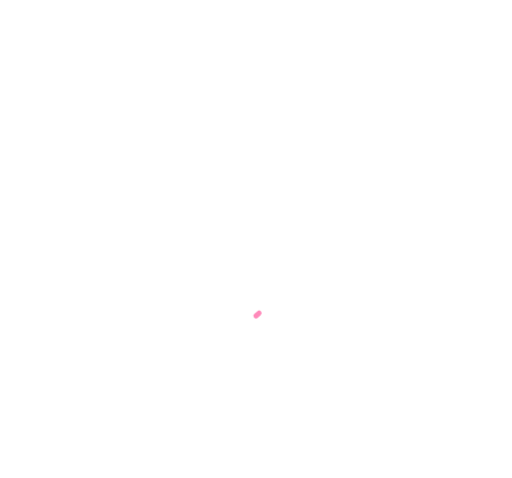
t = 0.00 s
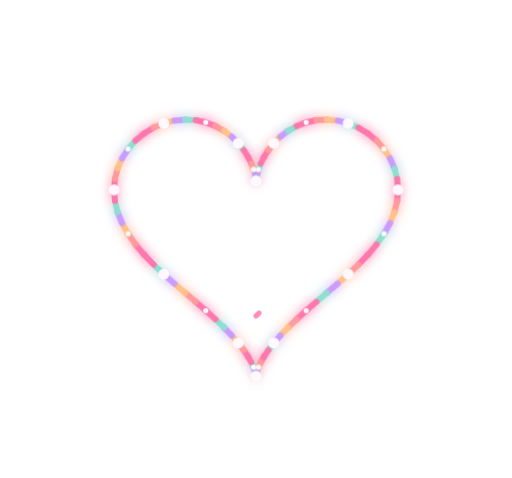
t = 6.30 s
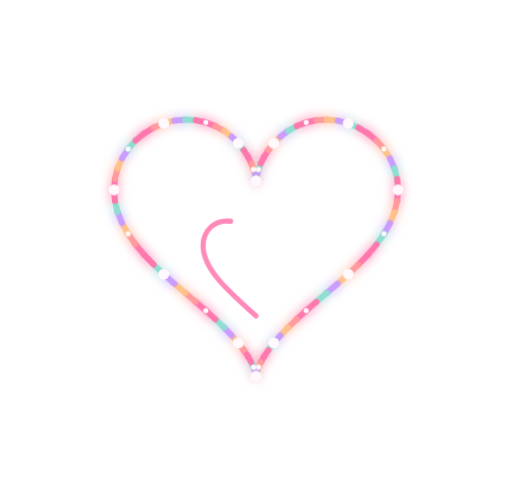
t = 6.59 s
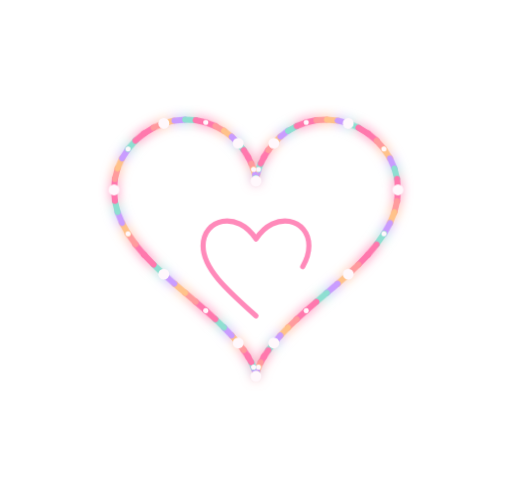
t = 6.88 s
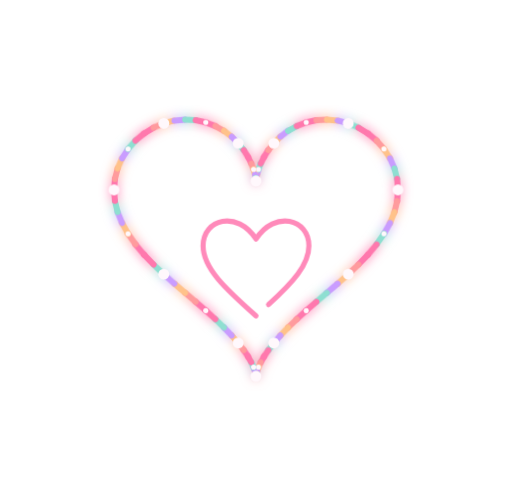
t = 7.16 s
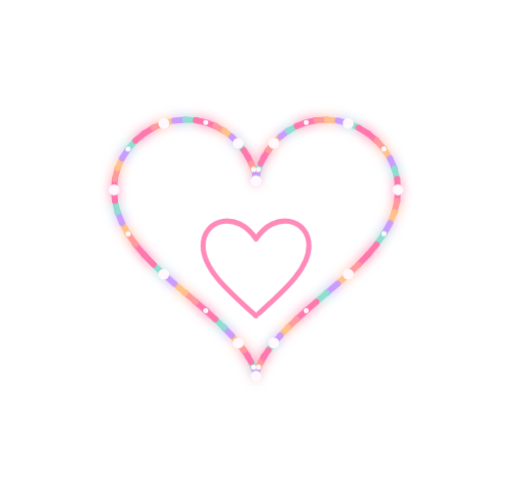
t = 7.45 s

The animated SVG that drew these frames (rendered in a browser with its animation timeline set to each time). Animation: 2 CSS @keyframes rules; one cycle of 7.45 s.

<svg xmlns="http://www.w3.org/2000/svg" viewBox="0 0 300 280" fill="none" role="img" aria-label="A heart made from connected pastel lines">
<defs><filter id="glow" x="-50%" y="-50%" width="200%" height="200%"><feGaussianBlur stdDeviation="3" result="b"/><feMerge><feMergeNode in="b"/><feMergeNode in="SourceGraphic"/></feMerge></filter></defs>
<style>.segment{opacity:0;stroke-dasharray:1;stroke-dashoffset:1;animation:connect .18s var(--delay) forwards}.node{opacity:0;animation:connect .2s var(--delay) forwards}.inner{stroke-dasharray:190;stroke-dashoffset:190;animation:draw 1.15s 6.3s ease forwards}@keyframes connect{to{opacity:1;stroke-dashoffset:0}}@keyframes draw{to{stroke-dashoffset:0}}@media(prefers-reduced-motion:reduce){.segment,.node{opacity:1;stroke-dashoffset:0;animation:none}.inner{stroke-dashoffset:0;animation:none}}</style>
<g class="outer" stroke-linecap="round" stroke-width="3.5" filter="url(#glow)"><line class="segment" style="--delay:0.000s" pathLength="1" x1="150.00" y1="106.00" x2="150.02" y2="105.55" stroke="#ff78ad"/><line class="segment" style="--delay:0.065s" pathLength="1" x1="150.02" y1="105.55" x2="150.19" y2="104.20" stroke="#ff9b9d"/><line class="segment" style="--delay:0.130s" pathLength="1" x1="150.19" y1="104.20" x2="150.62" y2="102.04" stroke="#ffc28a"/><line class="segment" style="--delay:0.195s" pathLength="1" x1="150.62" y1="102.04" x2="151.44" y2="99.17" stroke="#c99cff"/><line class="segment" style="--delay:0.260s" pathLength="1" x1="151.44" y1="99.17" x2="152.76" y2="95.74" stroke="#8edfd1"/><line class="segment" style="--delay:0.325s" pathLength="1" x1="152.76" y1="95.74" x2="154.66" y2="91.91" stroke="#ff78ad"/><line class="segment" style="--delay:0.390s" pathLength="1" x1="154.66" y1="91.91" x2="157.20" y2="87.88" stroke="#ff78ad"/><line class="segment" style="--delay:0.455s" pathLength="1" x1="157.20" y1="87.88" x2="160.40" y2="83.86" stroke="#ff9b9d"/><line class="segment" style="--delay:0.520s" pathLength="1" x1="160.40" y1="83.86" x2="164.27" y2="80.04" stroke="#ffc28a"/><line class="segment" style="--delay:0.585s" pathLength="1" x1="164.27" y1="80.04" x2="168.77" y2="76.62" stroke="#c99cff"/><line class="segment" style="--delay:0.650s" pathLength="1" x1="168.77" y1="76.62" x2="173.85" y2="73.77" stroke="#8edfd1"/><line class="segment" style="--delay:0.715s" pathLength="1" x1="173.85" y1="73.77" x2="179.42" y2="71.65" stroke="#ff78ad"/><line class="segment" style="--delay:0.780s" pathLength="1" x1="179.42" y1="71.65" x2="185.36" y2="70.36" stroke="#ff78ad"/><line class="segment" style="--delay:0.845s" pathLength="1" x1="185.36" y1="70.36" x2="191.55" y2="70.01" stroke="#ff9b9d"/><line class="segment" style="--delay:0.910s" pathLength="1" x1="191.55" y1="70.01" x2="197.83" y2="70.62" stroke="#ffc28a"/><line class="segment" style="--delay:0.975s" pathLength="1" x1="197.83" y1="70.62" x2="204.04" y2="72.20" stroke="#c99cff"/><line class="segment" style="--delay:1.040s" pathLength="1" x1="204.04" y1="72.20" x2="210.02" y2="74.73" stroke="#8edfd1"/><line class="segment" style="--delay:1.105s" pathLength="1" x1="210.02" y1="74.73" x2="215.61" y2="78.14" stroke="#ff78ad"/><line class="segment" style="--delay:1.170s" pathLength="1" x1="215.61" y1="78.14" x2="220.64" y2="82.34" stroke="#ff78ad"/><line class="segment" style="--delay:1.235s" pathLength="1" x1="220.64" y1="82.34" x2="224.98" y2="87.23" stroke="#ff9b9d"/><line class="segment" style="--delay:1.300s" pathLength="1" x1="224.98" y1="87.23" x2="228.50" y2="92.69" stroke="#ffc28a"/><line class="segment" style="--delay:1.365s" pathLength="1" x1="228.50" y1="92.69" x2="231.08" y2="98.59" stroke="#c99cff"/><line class="segment" style="--delay:1.430s" pathLength="1" x1="231.08" y1="98.59" x2="232.67" y2="104.80" stroke="#8edfd1"/><line class="segment" style="--delay:1.495s" pathLength="1" x1="232.67" y1="104.80" x2="233.20" y2="111.20" stroke="#ff78ad"/><line class="segment" style="--delay:1.560s" pathLength="1" x1="233.20" y1="111.20" x2="232.67" y2="117.70" stroke="#ff78ad"/><line class="segment" style="--delay:1.625s" pathLength="1" x1="232.67" y1="117.70" x2="231.08" y2="124.19" stroke="#ff9b9d"/><line class="segment" style="--delay:1.690s" pathLength="1" x1="231.08" y1="124.19" x2="228.50" y2="130.62" stroke="#ffc28a"/><line class="segment" style="--delay:1.755s" pathLength="1" x1="228.50" y1="130.62" x2="224.98" y2="136.93" stroke="#c99cff"/><line class="segment" style="--delay:1.820s" pathLength="1" x1="224.98" y1="136.93" x2="220.64" y2="143.10" stroke="#8edfd1"/><line class="segment" style="--delay:1.885s" pathLength="1" x1="220.64" y1="143.10" x2="215.61" y2="149.09" stroke="#ff78ad"/><line class="segment" style="--delay:1.950s" pathLength="1" x1="215.61" y1="149.09" x2="210.02" y2="154.93" stroke="#ff78ad"/><line class="segment" style="--delay:2.015s" pathLength="1" x1="210.02" y1="154.93" x2="204.04" y2="160.60" stroke="#ff9b9d"/><line class="segment" style="--delay:2.080s" pathLength="1" x1="204.04" y1="160.60" x2="197.83" y2="166.13" stroke="#ffc28a"/><line class="segment" style="--delay:2.145s" pathLength="1" x1="197.83" y1="166.13" x2="191.55" y2="171.53" stroke="#c99cff"/><line class="segment" style="--delay:2.210s" pathLength="1" x1="191.55" y1="171.53" x2="185.36" y2="176.80" stroke="#8edfd1"/><line class="segment" style="--delay:2.275s" pathLength="1" x1="185.36" y1="176.80" x2="179.42" y2="181.95" stroke="#ff78ad"/><line class="segment" style="--delay:2.340s" pathLength="1" x1="179.42" y1="181.95" x2="173.85" y2="186.97" stroke="#ff78ad"/><line class="segment" style="--delay:2.405s" pathLength="1" x1="173.85" y1="186.97" x2="168.77" y2="191.84" stroke="#ff9b9d"/><line class="segment" style="--delay:2.470s" pathLength="1" x1="168.77" y1="191.84" x2="164.27" y2="196.51" stroke="#ffc28a"/><line class="segment" style="--delay:2.535s" pathLength="1" x1="164.27" y1="196.51" x2="160.40" y2="200.94" stroke="#c99cff"/><line class="segment" style="--delay:2.600s" pathLength="1" x1="160.40" y1="200.94" x2="157.20" y2="205.08" stroke="#8edfd1"/><line class="segment" style="--delay:2.665s" pathLength="1" x1="157.20" y1="205.08" x2="154.66" y2="208.86" stroke="#ff78ad"/><line class="segment" style="--delay:2.730s" pathLength="1" x1="154.66" y1="208.86" x2="152.76" y2="212.21" stroke="#ff78ad"/><line class="segment" style="--delay:2.795s" pathLength="1" x1="152.76" y1="212.21" x2="151.44" y2="215.06" stroke="#ff9b9d"/><line class="segment" style="--delay:2.860s" pathLength="1" x1="151.44" y1="215.06" x2="150.62" y2="217.35" stroke="#ffc28a"/><line class="segment" style="--delay:2.925s" pathLength="1" x1="150.62" y1="217.35" x2="150.19" y2="219.03" stroke="#c99cff"/><line class="segment" style="--delay:2.990s" pathLength="1" x1="150.19" y1="219.03" x2="150.02" y2="220.06" stroke="#8edfd1"/><line class="segment" style="--delay:3.055s" pathLength="1" x1="150.02" y1="220.06" x2="150.00" y2="220.40" stroke="#ff78ad"/><line class="segment" style="--delay:3.120s" pathLength="1" x1="150.00" y1="220.40" x2="149.98" y2="220.06" stroke="#ff78ad"/><line class="segment" style="--delay:3.185s" pathLength="1" x1="149.98" y1="220.06" x2="149.81" y2="219.03" stroke="#ff9b9d"/><line class="segment" style="--delay:3.250s" pathLength="1" x1="149.81" y1="219.03" x2="149.38" y2="217.35" stroke="#ffc28a"/><line class="segment" style="--delay:3.315s" pathLength="1" x1="149.38" y1="217.35" x2="148.56" y2="215.06" stroke="#c99cff"/><line class="segment" style="--delay:3.380s" pathLength="1" x1="148.56" y1="215.06" x2="147.24" y2="212.21" stroke="#8edfd1"/><line class="segment" style="--delay:3.445s" pathLength="1" x1="147.24" y1="212.21" x2="145.34" y2="208.86" stroke="#ff78ad"/><line class="segment" style="--delay:3.510s" pathLength="1" x1="145.34" y1="208.86" x2="142.80" y2="205.08" stroke="#ff78ad"/><line class="segment" style="--delay:3.575s" pathLength="1" x1="142.80" y1="205.08" x2="139.60" y2="200.94" stroke="#ff9b9d"/><line class="segment" style="--delay:3.640s" pathLength="1" x1="139.60" y1="200.94" x2="135.73" y2="196.51" stroke="#ffc28a"/><line class="segment" style="--delay:3.705s" pathLength="1" x1="135.73" y1="196.51" x2="131.23" y2="191.84" stroke="#c99cff"/><line class="segment" style="--delay:3.770s" pathLength="1" x1="131.23" y1="191.84" x2="126.15" y2="186.97" stroke="#8edfd1"/><line class="segment" style="--delay:3.835s" pathLength="1" x1="126.15" y1="186.97" x2="120.58" y2="181.95" stroke="#ff78ad"/><line class="segment" style="--delay:3.900s" pathLength="1" x1="120.58" y1="181.95" x2="114.64" y2="176.80" stroke="#ff78ad"/><line class="segment" style="--delay:3.965s" pathLength="1" x1="114.64" y1="176.80" x2="108.45" y2="171.53" stroke="#ff9b9d"/><line class="segment" style="--delay:4.030s" pathLength="1" x1="108.45" y1="171.53" x2="102.17" y2="166.13" stroke="#ffc28a"/><line class="segment" style="--delay:4.095s" pathLength="1" x1="102.17" y1="166.13" x2="95.96" y2="160.60" stroke="#c99cff"/><line class="segment" style="--delay:4.160s" pathLength="1" x1="95.96" y1="160.60" x2="89.98" y2="154.93" stroke="#8edfd1"/><line class="segment" style="--delay:4.225s" pathLength="1" x1="89.98" y1="154.93" x2="84.39" y2="149.09" stroke="#ff78ad"/><line class="segment" style="--delay:4.290s" pathLength="1" x1="84.39" y1="149.09" x2="79.36" y2="143.10" stroke="#ff78ad"/><line class="segment" style="--delay:4.355s" pathLength="1" x1="79.36" y1="143.10" x2="75.02" y2="136.93" stroke="#ff9b9d"/><line class="segment" style="--delay:4.420s" pathLength="1" x1="75.02" y1="136.93" x2="71.50" y2="130.62" stroke="#ffc28a"/><line class="segment" style="--delay:4.485s" pathLength="1" x1="71.50" y1="130.62" x2="68.92" y2="124.19" stroke="#c99cff"/><line class="segment" style="--delay:4.550s" pathLength="1" x1="68.92" y1="124.19" x2="67.33" y2="117.70" stroke="#8edfd1"/><line class="segment" style="--delay:4.615s" pathLength="1" x1="67.33" y1="117.70" x2="66.80" y2="111.20" stroke="#ff78ad"/><line class="segment" style="--delay:4.680s" pathLength="1" x1="66.80" y1="111.20" x2="67.33" y2="104.80" stroke="#ff78ad"/><line class="segment" style="--delay:4.745s" pathLength="1" x1="67.33" y1="104.80" x2="68.92" y2="98.59" stroke="#ff9b9d"/><line class="segment" style="--delay:4.810s" pathLength="1" x1="68.92" y1="98.59" x2="71.50" y2="92.69" stroke="#ffc28a"/><line class="segment" style="--delay:4.875s" pathLength="1" x1="71.50" y1="92.69" x2="75.02" y2="87.23" stroke="#c99cff"/><line class="segment" style="--delay:4.940s" pathLength="1" x1="75.02" y1="87.23" x2="79.36" y2="82.34" stroke="#8edfd1"/><line class="segment" style="--delay:5.005s" pathLength="1" x1="79.36" y1="82.34" x2="84.39" y2="78.14" stroke="#ff78ad"/><line class="segment" style="--delay:5.070s" pathLength="1" x1="84.39" y1="78.14" x2="89.98" y2="74.73" stroke="#ff78ad"/><line class="segment" style="--delay:5.135s" pathLength="1" x1="89.98" y1="74.73" x2="95.96" y2="72.20" stroke="#ff9b9d"/><line class="segment" style="--delay:5.200s" pathLength="1" x1="95.96" y1="72.20" x2="102.17" y2="70.62" stroke="#ffc28a"/><line class="segment" style="--delay:5.265s" pathLength="1" x1="102.17" y1="70.62" x2="108.45" y2="70.01" stroke="#c99cff"/><line class="segment" style="--delay:5.330s" pathLength="1" x1="108.45" y1="70.01" x2="114.64" y2="70.36" stroke="#8edfd1"/><line class="segment" style="--delay:5.395s" pathLength="1" x1="114.64" y1="70.36" x2="120.58" y2="71.65" stroke="#ff78ad"/><line class="segment" style="--delay:5.460s" pathLength="1" x1="120.58" y1="71.65" x2="126.15" y2="73.77" stroke="#ff78ad"/><line class="segment" style="--delay:5.525s" pathLength="1" x1="126.15" y1="73.77" x2="131.23" y2="76.62" stroke="#ff9b9d"/><line class="segment" style="--delay:5.590s" pathLength="1" x1="131.23" y1="76.62" x2="135.73" y2="80.04" stroke="#ffc28a"/><line class="segment" style="--delay:5.655s" pathLength="1" x1="135.73" y1="80.04" x2="139.60" y2="83.86" stroke="#c99cff"/><line class="segment" style="--delay:5.720s" pathLength="1" x1="139.60" y1="83.86" x2="142.80" y2="87.88" stroke="#8edfd1"/><line class="segment" style="--delay:5.785s" pathLength="1" x1="142.80" y1="87.88" x2="145.34" y2="91.91" stroke="#ff78ad"/><line class="segment" style="--delay:5.850s" pathLength="1" x1="145.34" y1="91.91" x2="147.24" y2="95.74" stroke="#ff78ad"/><line class="segment" style="--delay:5.915s" pathLength="1" x1="147.24" y1="95.74" x2="148.56" y2="99.17" stroke="#ff9b9d"/><line class="segment" style="--delay:5.980s" pathLength="1" x1="148.56" y1="99.17" x2="149.38" y2="102.04" stroke="#ffc28a"/><line class="segment" style="--delay:6.045s" pathLength="1" x1="149.38" y1="102.04" x2="149.81" y2="104.20" stroke="#c99cff"/><line class="segment" style="--delay:6.110s" pathLength="1" x1="149.81" y1="104.20" x2="149.98" y2="105.55" stroke="#8edfd1"/><line class="segment" style="--delay:6.175s" pathLength="1" x1="149.98" y1="105.55" x2="150.00" y2="106.00" stroke="#ff78ad"/></g><g fill="#fff8fc"><circle cx="150.00" cy="106.00" r="3.2" class="node" style="--delay:0.120s"/><circle cx="151.44" cy="99.17" r="1.5" class="node" style="--delay:0.380s"/><circle cx="160.40" cy="83.86" r="3.2" class="node" style="--delay:0.640s"/><circle cx="179.42" cy="71.65" r="1.5" class="node" style="--delay:0.900s"/><circle cx="204.04" cy="72.20" r="3.2" class="node" style="--delay:1.160s"/><circle cx="224.98" cy="87.23" r="1.5" class="node" style="--delay:1.420s"/><circle cx="233.20" cy="111.20" r="3.2" class="node" style="--delay:1.680s"/><circle cx="224.98" cy="136.93" r="1.5" class="node" style="--delay:1.940s"/><circle cx="204.04" cy="160.60" r="3.2" class="node" style="--delay:2.200s"/><circle cx="179.42" cy="181.95" r="1.5" class="node" style="--delay:2.460s"/><circle cx="160.40" cy="200.94" r="3.2" class="node" style="--delay:2.720s"/><circle cx="151.44" cy="215.06" r="1.5" class="node" style="--delay:2.980s"/><circle cx="150.00" cy="220.40" r="3.2" class="node" style="--delay:3.240s"/><circle cx="148.56" cy="215.06" r="1.5" class="node" style="--delay:3.500s"/><circle cx="139.60" cy="200.94" r="3.2" class="node" style="--delay:3.760s"/><circle cx="120.58" cy="181.95" r="1.5" class="node" style="--delay:4.020s"/><circle cx="95.96" cy="160.60" r="3.2" class="node" style="--delay:4.280s"/><circle cx="75.02" cy="136.93" r="1.5" class="node" style="--delay:4.540s"/><circle cx="66.80" cy="111.20" r="3.2" class="node" style="--delay:4.800s"/><circle cx="75.02" cy="87.23" r="1.5" class="node" style="--delay:5.060s"/><circle cx="95.96" cy="72.20" r="3.2" class="node" style="--delay:5.320s"/><circle cx="120.58" cy="71.65" r="1.5" class="node" style="--delay:5.580s"/><circle cx="139.60" cy="83.86" r="3.2" class="node" style="--delay:5.840s"/><circle cx="148.56" cy="99.17" r="1.5" class="node" style="--delay:6.100s"/></g>
<path class="inner" d="M150 185 C132 169 119 157 119 144 C119 128 139 123 150 140 C161 123 181 128 181 144 C181 157 168 169 150 185Z" stroke="#ff8aba" stroke-width="3" stroke-linecap="round" stroke-linejoin="round"/>
</svg>
